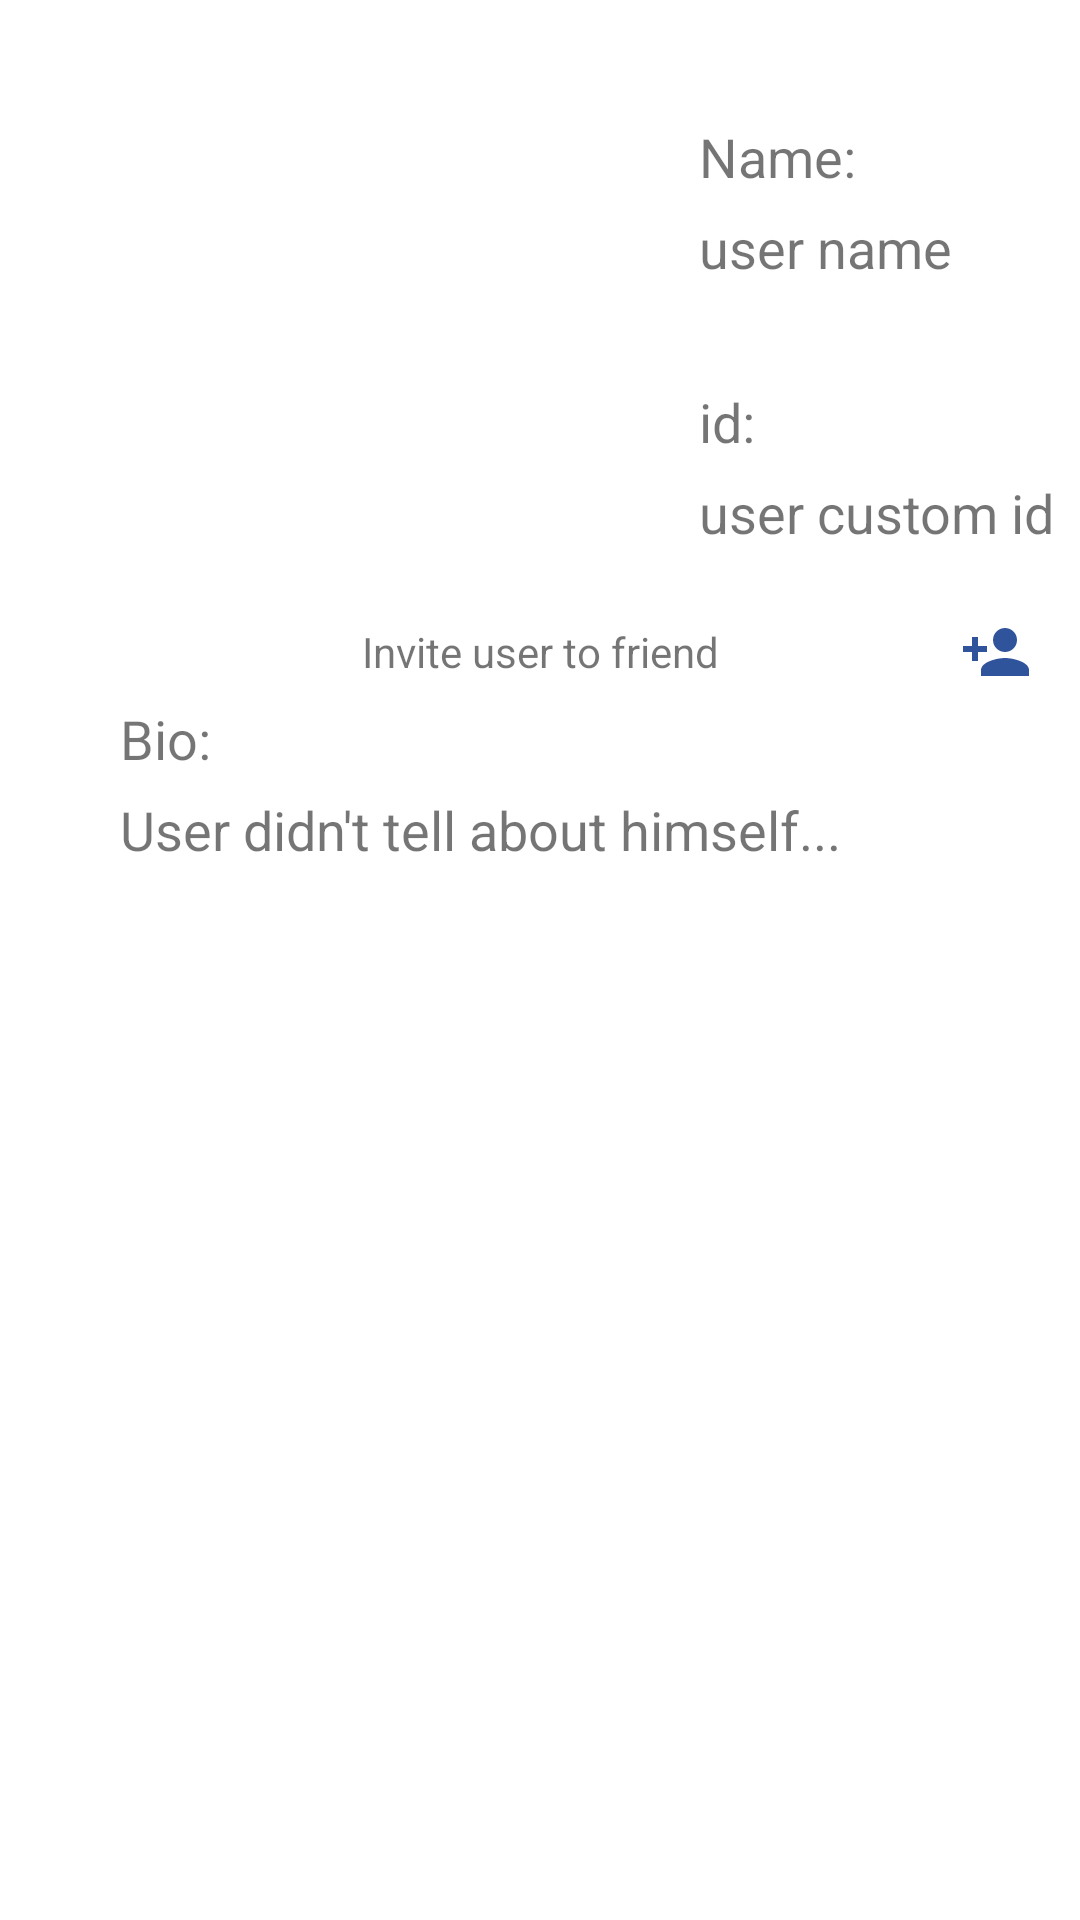

Produce the Android XML layout that renders to this screen, including the resource entries it uses.
<!-- AndroidManifest.xml: application theme Theme.JustChat -->
<!-- res/layout/fragment_profile.xml -->
<?xml version="1.0" encoding="utf-8"?>
<androidx.constraintlayout.widget.ConstraintLayout xmlns:android="http://schemas.android.com/apk/res/android"
    xmlns:app="http://schemas.android.com/apk/res-auto"
    xmlns:tools="http://schemas.android.com/tools"
    android:layout_width="match_parent"
    android:layout_height="match_parent">

    <ImageView
        android:id="@+id/profile_avatar"
        android:layout_width="160sp"
        android:layout_height="160sp"
        android:layout_marginStart="40dp"
        android:layout_marginTop="40dp"
        app:layout_constraintStart_toStartOf="parent"
        app:layout_constraintTop_toTopOf="parent"
        tools:srcCompat="@drawable/ic_launcher_background" />

    <TextView
        android:id="@+id/profile_name"
        android:layout_width="wrap_content"
        android:layout_height="wrap_content"
        android:layout_marginTop="6dp"
        android:text="user name"
        android:textSize="18sp"
        android:visibility="visible"
        app:layout_constraintStart_toStartOf="@+id/textView5"
        app:layout_constraintTop_toBottomOf="@+id/textView5" />

    <TextView
        android:id="@+id/profile_id"
        android:layout_width="wrap_content"
        android:layout_height="wrap_content"
        android:layout_marginTop="6dp"
        android:text="user custom id"
        android:textSize="18sp"
        android:visibility="visible"
        app:layout_constraintStart_toStartOf="@+id/textView5"
        app:layout_constraintTop_toBottomOf="@+id/textView6" />

    <TextView
        android:id="@+id/profile_bio"
        android:layout_width="wrap_content"
        android:layout_height="wrap_content"
        android:layout_marginTop="6dp"
        android:text="User didn't tell about himself..."
        android:textSize="18sp"
        android:visibility="visible"
        app:layout_constraintStart_toStartOf="@+id/textView7"
        app:layout_constraintTop_toBottomOf="@+id/textView7" />

    <ImageView
        android:id="@+id/profile_button"
        android:layout_width="wrap_content"
        android:layout_height="wrap_content"
        android:layout_marginEnd="16dp"
        app:layout_constraintBottom_toBottomOf="@+id/profile_status"
        app:layout_constraintEnd_toEndOf="parent"
        app:layout_constraintTop_toTopOf="@+id/profile_status"
        app:srcCompat="@drawable/ic_add_friend" />

    <TextView
        android:id="@+id/textView5"
        android:layout_width="wrap_content"
        android:layout_height="wrap_content"
        android:layout_marginStart="33dp"
        android:text="Name:"
        android:textSize="18sp"
        app:layout_constraintStart_toEndOf="@+id/profile_avatar"
        app:layout_constraintTop_toTopOf="@+id/profile_avatar" />

    <TextView
        android:id="@+id/textView6"
        android:layout_width="wrap_content"
        android:layout_height="wrap_content"
        android:layout_marginBottom="6dp"
        android:text="id:"
        android:textSize="18sp"
        app:layout_constraintBottom_toTopOf="@+id/profile_et_id"
        app:layout_constraintStart_toStartOf="@+id/textView5" />

    <TextView
        android:id="@+id/textView7"
        android:layout_width="wrap_content"
        android:layout_height="wrap_content"
        android:layout_marginTop="34dp"
        android:text="Bio:"
        android:textSize="18sp"
        app:layout_constraintStart_toStartOf="@+id/profile_avatar"
        app:layout_constraintTop_toBottomOf="@+id/profile_avatar" />

    <EditText
        android:id="@+id/profile_et_name"
        android:layout_width="wrap_content"
        android:layout_height="wrap_content"
        android:layout_marginStart="-12dp"
        android:ems="10"
        android:hint="Input name"
        android:inputType="textPersonName"
        android:visibility="invisible"
        app:layout_constraintStart_toStartOf="@+id/textView5"
        app:layout_constraintTop_toBottomOf="@+id/textView5" />

    <EditText
        android:id="@+id/profile_et_id"
        android:layout_width="wrap_content"
        android:layout_height="wrap_content"
        android:layout_marginStart="-12dp"
        android:ems="10"
        android:hint="Input id"
        android:inputType="textPersonName"
        android:visibility="invisible"
        app:layout_constraintBottom_toBottomOf="@+id/profile_avatar"
        app:layout_constraintStart_toStartOf="@+id/textView6" />

    <EditText
        android:id="@+id/profile_et_bio"
        android:layout_width="0dp"
        android:layout_height="0dp"
        android:layout_marginStart="10dp"
        android:layout_marginTop="10dp"
        android:layout_marginEnd="10dp"
        android:layout_marginBottom="20dp"
        android:ems="10"
        android:gravity="start|top"
        android:hint="Tell about self"
        android:inputType="textMultiLine"
        android:visibility="invisible"
        app:layout_constraintBottom_toBottomOf="parent"
        app:layout_constraintEnd_toEndOf="parent"
        app:layout_constraintStart_toStartOf="parent"
        app:layout_constraintTop_toBottomOf="@+id/textView7" />

    <TextView
        android:id="@+id/profile_status"
        android:layout_width="wrap_content"
        android:layout_height="wrap_content"
        android:text="Invite user to friend"
        app:layout_constraintBottom_toTopOf="@+id/textView7"
        app:layout_constraintEnd_toStartOf="@+id/profile_button"
        app:layout_constraintStart_toStartOf="@+id/profile_avatar"
        app:layout_constraintTop_toBottomOf="@+id/profile_avatar" />

    <ImageView
        android:id="@+id/profile_img"
        android:layout_width="wrap_content"
        android:layout_height="wrap_content"
        android:visibility="invisible"
        app:layout_constraintStart_toStartOf="@+id/profile_avatar"
        app:layout_constraintTop_toBottomOf="@+id/profile_avatar"
        app:srcCompat="@drawable/ic_image" />

</androidx.constraintlayout.widget.ConstraintLayout>
<!-- resources referenced by this layout -->
<resources>
  <!-- drawable ic_add_friend (drawable) -->
  <vector android:height="24dp" android:tint="#2F549B"
      android:viewportHeight="24" android:viewportWidth="24"
      android:width="24dp" xmlns:android="http://schemas.android.com/apk/res/android">
      <path android:fillColor="@android:color/white" android:pathData="M15,12c2.21,0 4,-1.79 4,-4s-1.79,-4 -4,-4 -4,1.79 -4,4 1.79,4 4,4zM6,10L6,7L4,7v3L1,10v2h3v3h2v-3h3v-2L6,10zM15,14c-2.67,0 -8,1.34 -8,4v2h16v-2c0,-2.66 -5.33,-4 -8,-4z"/>
  </vector>
  <!-- drawable ic_image (drawable) -->
  <vector android:height="24dp" android:tint="#716F6F"
      android:viewportHeight="24" android:viewportWidth="24"
      android:width="24dp" xmlns:android="http://schemas.android.com/apk/res/android">
      <path android:fillColor="@android:color/white" android:pathData="M21,19V5c0,-1.1 -0.9,-2 -2,-2H5c-1.1,0 -2,0.9 -2,2v14c0,1.1 0.9,2 2,2h14c1.1,0 2,-0.9 2,-2zM8.5,13.5l2.5,3.01L14.5,12l4.5,6H5l3.5,-4.5z"/>
  </vector>
  <style name="Theme.JustChat" parent="Theme.MaterialComponents.DayNight.NoActionBar">
          
          <item name="colorPrimary">@color/purple_500</item>
          <item name="colorPrimaryVariant">@color/purple_700</item>
          <item name="colorOnPrimary">@color/white</item>
          
          <item name="colorSecondary">@color/teal_200</item>
          <item name="colorSecondaryVariant">@color/teal_700</item>
          <item name="colorOnSecondary">@color/black</item>
          
          <item name="android:statusBarColor" tools:targetApi="l">?attr/colorPrimaryVariant</item>
          
      </style>
  <!-- not gathered from this repository: default colours our renderer supplied (Android Studio template values) -->
  <color name="purple_500">#FF6200EE</color>
  <color name="purple_700">#FF3700B3</color>
  <color name="teal_200">#FF03DAC5</color>
  <color name="teal_700">#FF018786</color>
  <color name="black">#FF000000</color>
  <color name="white">#FFFFFFFF</color>
</resources>
